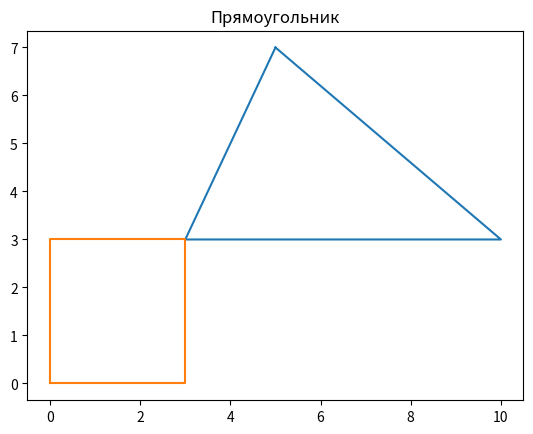
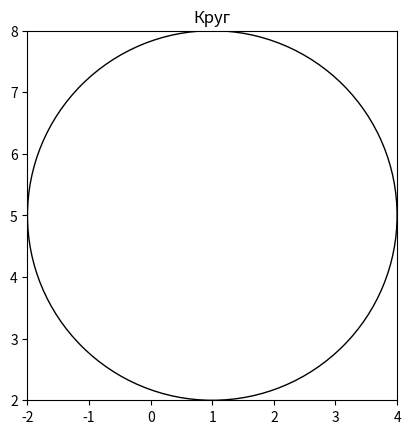

Reproduce these figures in Python, in order.
import matplotlib.pyplot as plt
import numpy as np


class Geo_Fig:
    def __init__(self, points):
        self.points = points
        self.P = None
        self.S = None


class Tri(Geo_Fig):
    def __init__(self, points):
        super().__init__(points)
        a = np.linalg.norm(self.points[1] - self.points[0])
        b = np.linalg.norm(self.points[2] - self.points[1])
        c = np.linalg.norm(self.points[0] - self.points[2])

        p = (a + b + c) / 2
        self.S = (p * (p - a) * (p - b) * (p - c)) ** 0.5
        self.P = a + b + c

    def paint(self):
        plt.plot([self.points[0][0], self.points[1][0], self.points[2][0], self.points[0][0]],
                 [self.points[0][1], self.points[1][1], self.points[2][1], self.points[0][1]])
        plt.title('Треугольник')
        plt.show()


triangle = Tri(np.array([[5, 7], [10, 3], [3, 3]]))
print("Периметр треугольника:", round(triangle.P, 5))
print("Площадь треугольника:", round(triangle.S, 5))
triangle.paint()


class Rect(Geo_Fig):
    def __init__(self, points):
        super().__init__(points)
        a = np.linalg.norm(self.points[1] - self.points[0])
        b = np.linalg.norm(self.points[2] - self.points[1])
        self.P = 2 * a + 2 * b
        self.S = a * b

    def paint(self):
        x = [self.points[0][0], self.points[1][0], self.points[2][0], self.points[3][0], self.points[0][0]]
        y = [self.points[0][1], self.points[1][1], self.points[2][1], self.points[3][1], self.points[0][1]]
        plt.plot(x, y)
        plt.title('Прямоугольник')
        plt.show()


rectangle = Rect(np.array([[0, 0], [3, 0], [3, 3], [0, 3]]))
print("Периметр прямоугольника:", rectangle.P)
print("Площадь прямоугольника:", rectangle.S)
rectangle.paint()


class Circle(Geo_Fig):
    def __init__(self, points, radius):
        super().__init__(points)
        self.radius = radius
        self.P = 2 * np.pi * self.radius
        self.S = np.pi * self.radius ** 2

    def paint(self):
        fig, ax = plt.subplots()
        circle = plt.Circle((self.points[0], self.points[1]), self.radius, fill=False)
        ax.set_aspect(1)
        ax.add_artist(circle)
        ax.set_xlim(self.points[0] - self.radius, self.points[0] + self.radius)
        ax.set_ylim(self.points[1] - self.radius, self.points[1] + self.radius)
        plt.title('Круг')
        plt.show()


circle = Circle(np.array([1, 5]), 3)
print("Периметр круга:", round(circle.P, 3))
print("Площадь круга:", round(circle.S, 3))
circle.paint()
